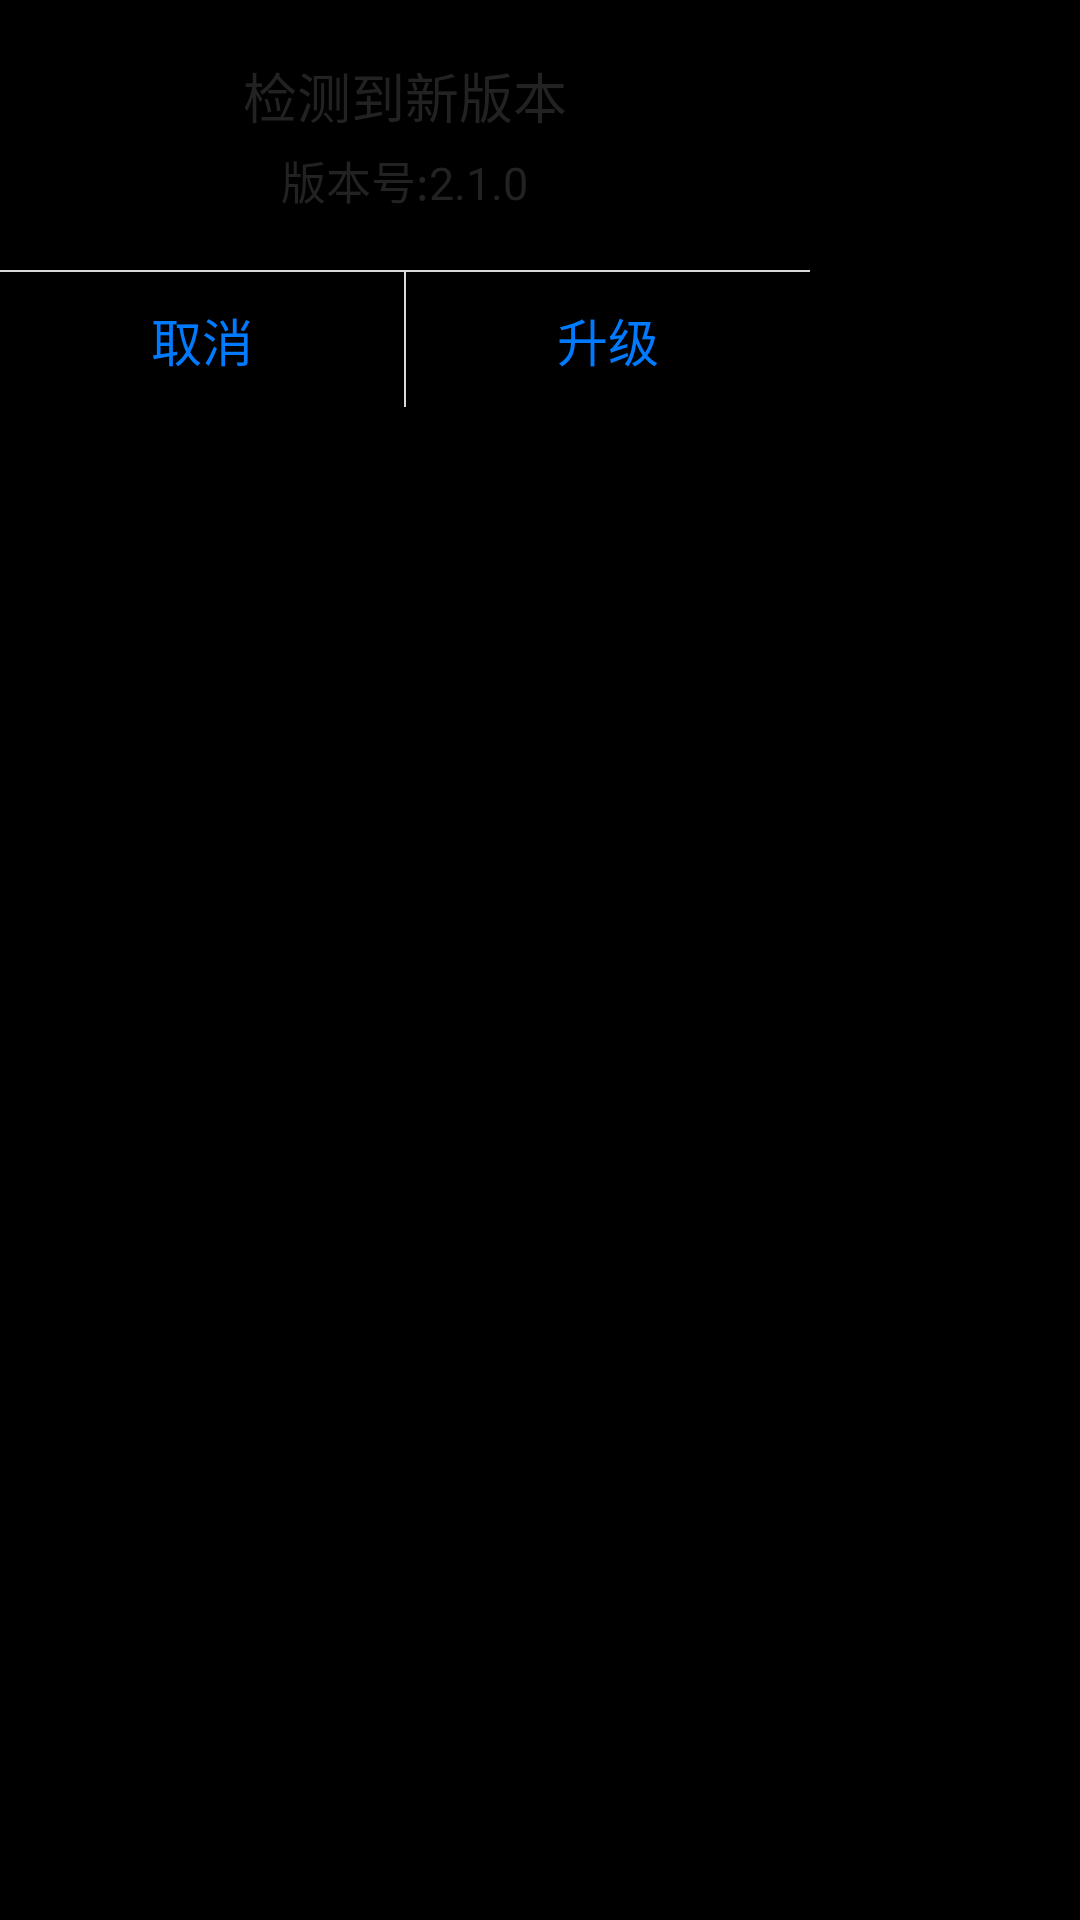

Layout XML and referenced resources for this Android screen:
<!-- AndroidManifest.xml: application theme android:Theme.NoTitleBar.Fullscreen -->
<!-- res/layout/new_update_pop.xml -->
<?xml version="1.0" encoding="utf-8"?>
<LinearLayout xmlns:android="http://schemas.android.com/apk/res/android"
    android:layout_width="match_parent"
    android:layout_height="match_parent"
    android:orientation="vertical">

    <LinearLayout
        android:layout_width="270dp"
        android:layout_height="wrap_content"
        android:background="@drawable/bg_dialog_pop"
        android:orientation="vertical">

        <LinearLayout
            android:layout_width="match_parent"
            android:layout_height="90dp"
            android:gravity="center_vertical"
            android:orientation="vertical">

            <TextView
                android:layout_width="wrap_content"
                android:layout_height="wrap_content"
                android:layout_gravity="center_horizontal"
                android:text="检测到新版本"
                android:textColor="#222222"
                android:textSize="18sp" />

            <TextView
                android:id="@+id/tv_new_update_num"
                android:layout_width="wrap_content"
                android:layout_height="wrap_content"
                android:layout_gravity="center_horizontal"
                android:layout_marginTop="4dp"
                android:text="版本号:2.1.0"
                android:textColor="#222222"
                android:textSize="15sp" />
        </LinearLayout>

        <TextView
            android:id="@+id/tv_new_update_description"
            android:layout_width="match_parent"
            android:layout_height="wrap_content"
            android:maxHeight="200dp"
            android:padding="15dp"
            android:scrollbars="vertical"
            android:textSize="18sp"
            android:visibility="gone" />

        <View
            android:layout_width="match_parent"
            android:layout_height="0.5dp"
            android:background="#d9d9d9" />

        <LinearLayout
            android:layout_width="match_parent"
            android:layout_height="match_parent"
            android:orientation="horizontal">

            <TextView
                android:id="@+id/tv_new_update_pop_cancel"
                android:layout_width="0dp"
                android:layout_height="45dp"
                android:layout_gravity="center_horizontal"
                android:layout_weight="1"
                android:gravity="center"
                android:text="取消"
                android:textColor="#007aff"
                android:textSize="17sp" />

            <View
                android:layout_width="0.5dp"
                android:layout_height="match_parent"
                android:background="#d9d9d9" />

            <TextView
                android:id="@+id/tv_new_update_pop_ok"
                android:layout_width="0dp"
                android:layout_height="45dp"
                android:layout_gravity="center_horizontal"
                android:layout_weight="1"
                android:gravity="center"
                android:text="升级"
                android:textColor="#007aff"
                android:textSize="17sp" />

        </LinearLayout>

    </LinearLayout>


</LinearLayout>
<!-- resources referenced by this layout -->
<resources>

</resources>
